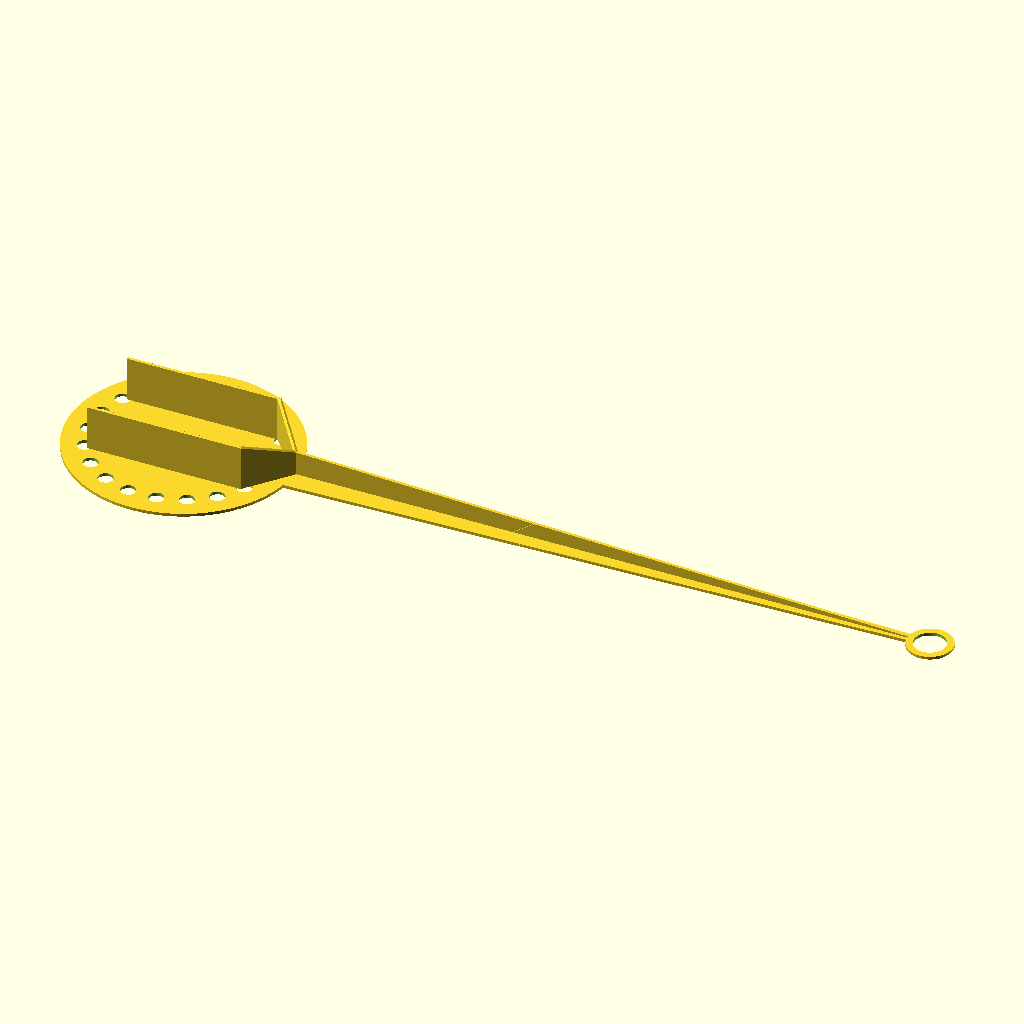
Cell 1 — every parameter at its default value.
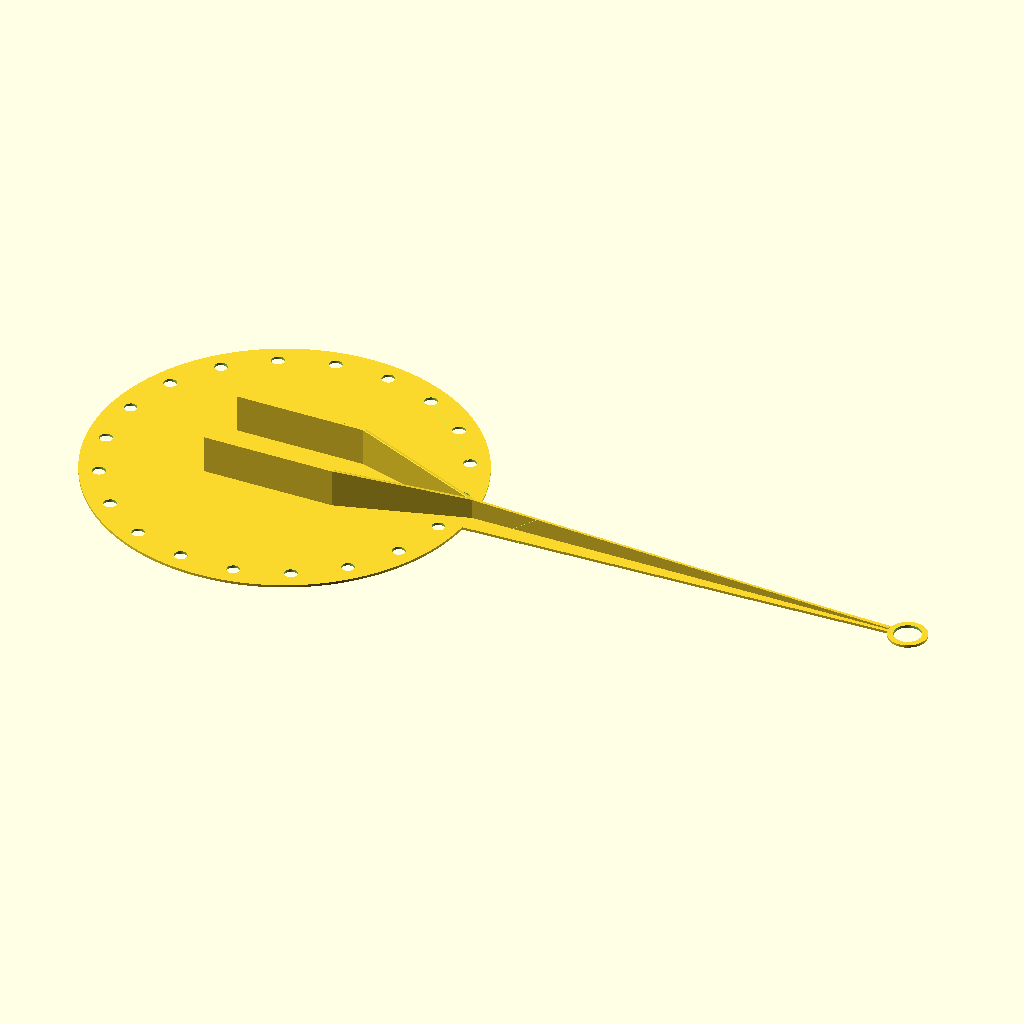
Cell 2 — disk_dia set to 150, the other parameters unchanged.
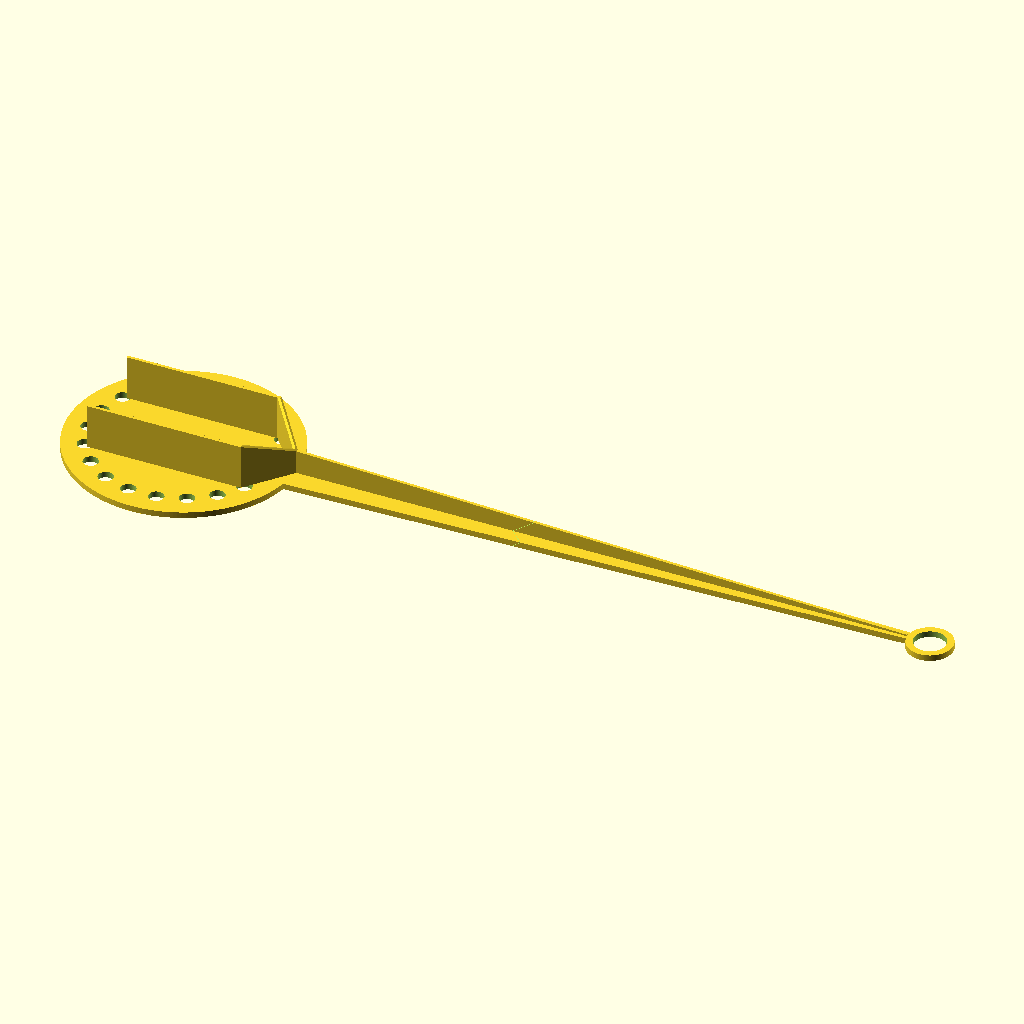
Cell 3 — disk_h set to 2, the other parameters unchanged.
All cells are drawn from the same view direction (rotation 55°, 0°, 25°, orthographic, colour scheme Cornfield), but the view is re-fitted for each cell, so position and scale can differ between cells as well as the parameter.
OpenSCAD source file rotating_diode/rotating_diode.scad:
$fn = 180;

disk_dia            = 75;
disk_h              = 1;
disk_hole_dia       = 5;
disk_hole_count     = 20;
disk_hole_edge_gap  = 5;
disk_hole_ring_r    = disk_dia / 2 - disk_hole_edge_gap - disk_hole_dia / 2;

battery_len    = 50;
battery_width  = 26.5;
fit_clearance  = 1.0;
wall_th        = 1;
wall_h         = 15;
wall_len       = battery_len + fit_clearance;
wall_y         = (battery_width + fit_clearance) / 2 + wall_th / 2;

stick_tip_x    = 250;
stick_w_base   = 15;
stick_w_tip    = 3;
stick_overlap  = 5;
stick_base_x   = disk_dia / 2 - stick_overlap;
tip_pad_dia    = 15;
tip_hole_dia   = 10.5;
rib_w          = 1;
rib_h_base     = 8;
rib_h_tip      = 0.5;
rib_base_x     = disk_dia / 2;
rib_tip_x      = stick_tip_x - tip_pad_dia / 2;

cut_x     = (-disk_dia / 2 + stick_tip_x + tip_pad_dia / 2) / 2;
cut_w     = 0.1;
cut_yaw   = 45;
cut_tilt  = 45;

module disk() {
    difference() {
        cylinder(h = disk_h, d = disk_dia);
        for (i = [0 : disk_hole_count - 1]) {
            angle = (i + 0.5) * 360 / disk_hole_count;
            translate([disk_hole_ring_r * cos(angle), disk_hole_ring_r * sin(angle), -1])
                cylinder(h = disk_h + 2, d = disk_hole_dia);
        }
    }
}

module battery_walls() {
    for (side = [1, -1])
        translate([0, side * wall_y, disk_h + wall_h / 2])
            cube([wall_len, wall_th, wall_h], center = true);
}

module stick() {
    difference() {
        union() {
            linear_extrude(height = disk_h)
                polygon([[stick_base_x,  stick_w_base / 2],
                         [stick_tip_x,   stick_w_tip / 2],
                         [stick_tip_x,  -stick_w_tip / 2],
                         [stick_base_x, -stick_w_base / 2]]);
            translate([stick_tip_x, 0, 0])
                cylinder(h = disk_h, d = tip_pad_dia);
            translate([0, rib_w / 2, disk_h])
                rotate([90, 0, 0])
                    linear_extrude(height = rib_w)
                        polygon([[rib_base_x, 0],
                                 [rib_tip_x,  0],
                                 [rib_tip_x,  rib_h_tip],
                                 [rib_base_x, rib_h_base]]);
        }
        translate([stick_tip_x, 0, -1])
            cylinder(h = disk_h + 2, d = tip_hole_dia);
    }
}

module rib_wall_braces() {
    for (side = [1, -1])
        hull() {
            translate([rib_base_x, 0, disk_h + rib_h_base / 2])
                cube([rib_w, rib_w, rib_h_base], center = true);
            translate([wall_len / 2, side * wall_y, disk_h + wall_h / 2])
                cube([wall_th, wall_th, wall_h], center = true);
        }
}

module at_cut_plane() {
    translate([cut_x, 0, disk_h])
        rotate([0, cut_tilt, cut_yaw])
            children();
}

module assembly() {
    difference() {
        union() {
            disk();
            battery_walls();
            stick();
            rib_wall_braces();
        }
        at_cut_plane()
            cube([cut_w, disk_dia + 20, (disk_h + wall_h) * 4], center = true);
    }
}

module half(side) {
    intersection() {
        assembly();
        at_cut_plane()
            translate([side == "left" ? -1000 : 0, -500, -500])
                cube([1000, 1000, 1000]);
    }
}

part = "all";

if      (part == "left")  half("left");
else if (part == "right") half("right");
else                      assembly();
Customizer parameters (derived from the source; name, type, default, range or options):
disk_dia: number, default 75
disk_h: number, default 1
disk_hole_dia: number, default 5
disk_hole_count: number, default 20
disk_hole_edge_gap: number, default 5
battery_len: number, default 50
battery_width: number, default 26.5
fit_clearance: number, default 1
wall_th: number, default 1
wall_h: number, default 15
stick_tip_x: number, default 250
stick_w_base: number, default 15
stick_w_tip: number, default 3
stick_overlap: number, default 5
tip_pad_dia: number, default 15
tip_hole_dia: number, default 10.5
rib_w: number, default 1
rib_h_base: number, default 8
rib_h_tip: number, default 0.5
cut_w: number, default 0.1
cut_yaw: number, default 45
cut_tilt: number, default 45
